Dataset: Dataset_split (GitHub, springboardmentor0430s/CircuitGuard). Classes: mousebite, open circuit, pinhole, short circuit, spur, spurious copper.

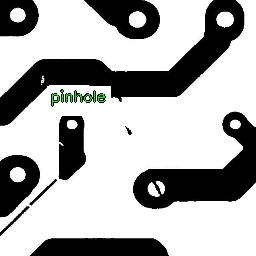
Label: mousebite

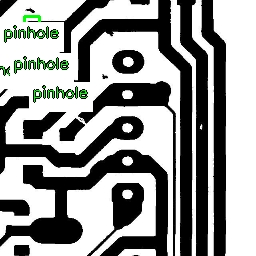
Label: short circuit

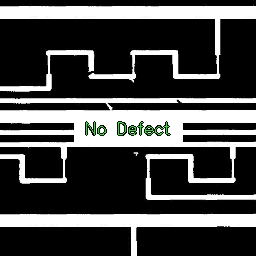
Label: open circuit

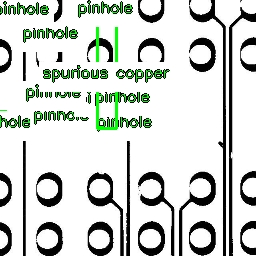
Label: spurious copper

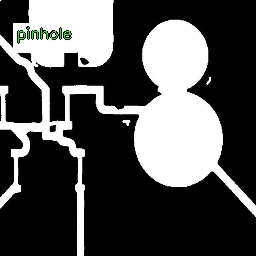
Label: pinhole

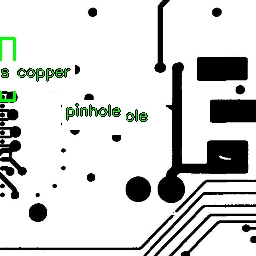
Label: spur
